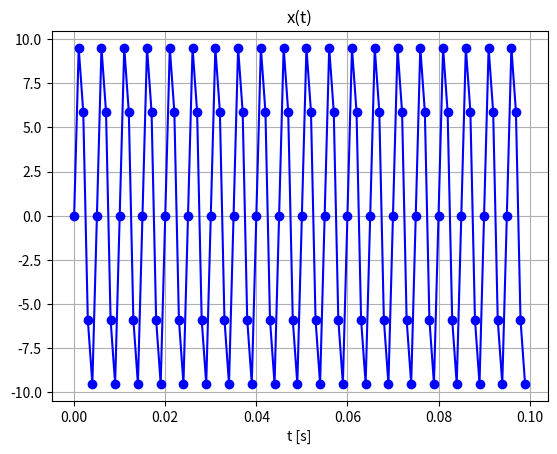
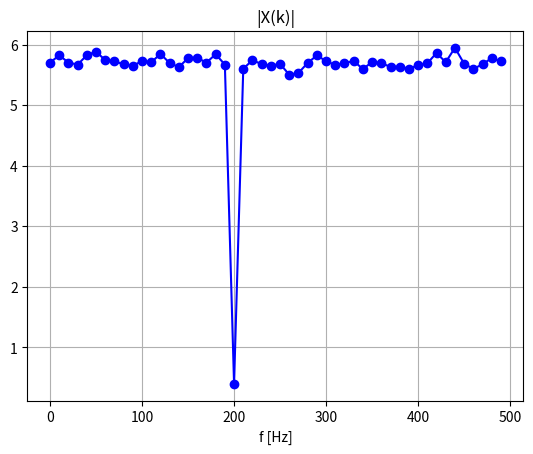

Source code (Python) for these figures, in order:
import numpy as np
import matplotlib.pyplot as plt

# Parameters
fpr = 1000  # Sampling frequency (Hz)
N = 100  # Number of samples, 100 or 1000
dt = 1 / fpr  # Time step
t = dt * np.arange(N)  # Time vector

# Signal
f0 = 200  # Frequency of the signal
x = 10 * np.sin(2 * np.pi * f0 * t)  # Signal

# Plot time-domain signal
plt.figure()
plt.plot(t, x, 'bo-')
plt.xlabel('t [s]')
plt.title('x(t)')
plt.grid(True)
plt.pause(0.1)

# FFT spectrum
X = np.fft.fft(x)
X = 20*np.log10(2/N*abs(X))
f = fpr / N * np.arange(N/2)  # Frequency vector

# Plot FFT magnitude
plt.figure()
plt.plot(f, np.abs(X[:N//2]) * 2 / N, 'bo-')
plt.xlabel('f [Hz]')
plt.title('|X(k)|')
plt.grid(True)
plt.pause(0.1)

plt.show()
